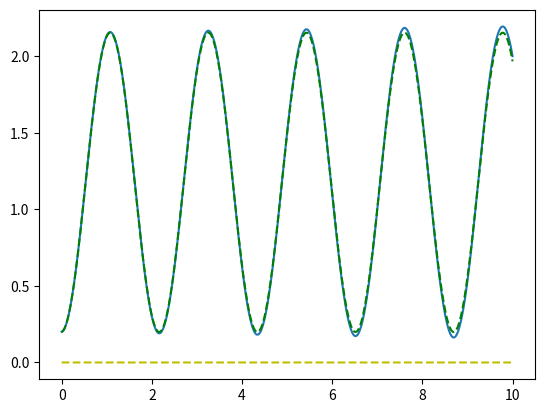
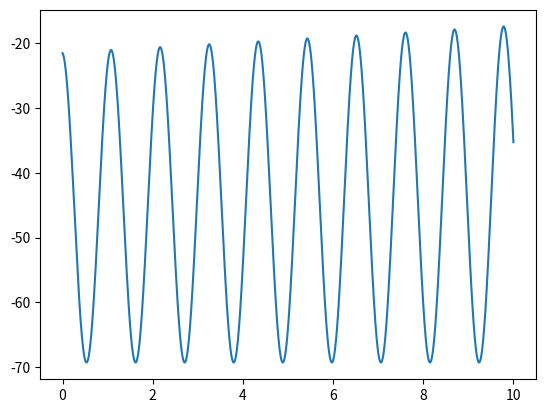
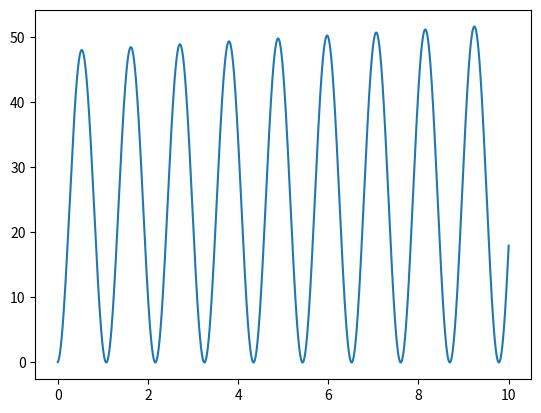

The script that saved these images, in order:
# -*- coding: utf-8 -*-
"""
Created on Mon Feb 25 15:21:28 2019

[redacted]
"""

import matplotlib.pyplot as plt
import numpy as np
g = 9.81                    #Gravitatie in m/s^2
m = 12                      #Massa in Kg
t0 = 0                      #Start tijd in s
t1 = 10                     #Eind tijd in s
dt = 0.001                #Tijd stap in s
#ZELF INVULLEN
k = 100                     #Veerstijfheid in N/m
y0 = 0.2                    #Start positie in m
v0 = 0.1                    #Start snelheid in m/s

z = np.sqrt(k/m)
t = np.linspace(t0,t1,int(1+(t1-t0)/dt))
Pos_num = np.zeros(len(t))
Speed_num = np.zeros(len(t))
Pos_num[0] = y0
Speed_num[0] = v0

def derivatives(state, t): #function name is free to choose, but it must take exactly these two inputs
    y = state[0] #this will seem useless for now, but it is best to always unpack your states here
    v = state[1] #same as above, but a little less useless because we will provide v as a return value
    a = g-y*k/m      #you will modify this line several times during this assignment. For now: constant a
    return [v, a]

for n in range(len(t)-1):
    afgeleiden = derivatives([Pos_num[n], Speed_num[n]], t[n])  #calculate derivatives based on previous state
    # calculate new states based on old states and old derivatives

    # notice how the two states (y and v) are treated exactly the same

    Pos_num[n+1] = Pos_num[n] + afgeleiden[0]*dt
    Speed_num[n+1] = Speed_num[n] + afgeleiden[1]*dt 
    
top = []
for n in range(len(t)-1):
    if Pos_num[n] < Pos_num[n+1]:
        if Pos_num[n+1] > Pos_num[n+2]:
            top.append(Pos_num[n+1])
Pos_an = np.zeros(len(t))
Speed_an = np.zeros(len(t))
Pos_an[0] = y0
Speed_an[0] = v0
A = v0/z
Sin = np.zeros(len(t))
for n in range(len(t)):
    Sin[n] = m*g/k+A*np.sin(z*t[n])+(y0-m*g/k)*np.cos(z*t[n])

Ekin = np.zeros(len(t))
Epot = np.zeros(len(t))
for n in range(len(t)):
    Ekin[n] = 0.5*m*Speed_num[n]**2

for n in range(len(t)):
    Epot[n] = -m*g*Pos_num[n]+.5*k*Pos_num[n]**2

plt.figure(3)

plt.plot(t,Ekin)
plt.figure(2)
plt.plot(t,Epot)
plt.figure(1)
plt.plot(t, Pos_num)
plt.plot(t, np.zeros(len(t)), "y--")
plt.plot(t,Sin, "g--")
print("3c1")
print("Ekin[-1]=",np.round(Ekin[-1],3),"joule")
print("Epot[-1]- Epot[0] =",np.round(Epot[-1]-Epot[0],3),"joule")
print("antwoord is optie 2 en 4")